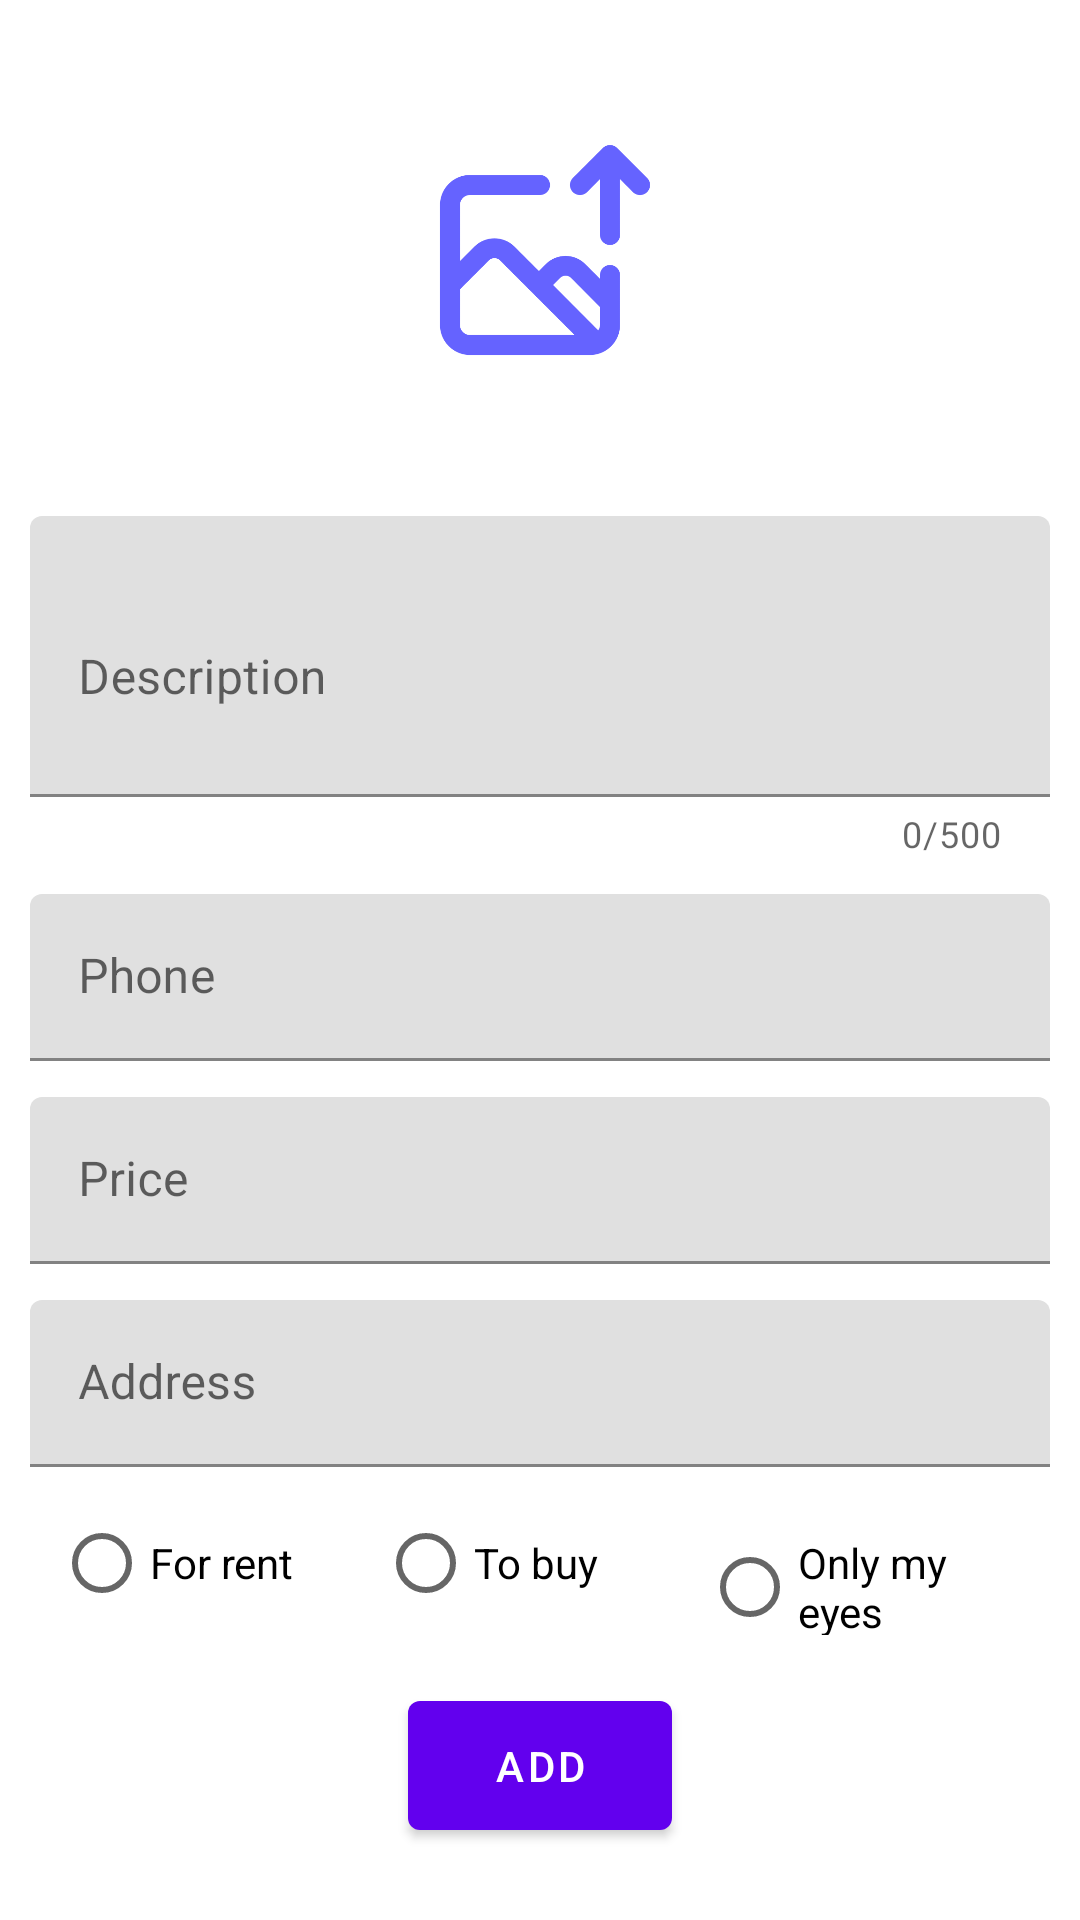

Write the Android layout XML for this screen, with the resource values it uses.
<!-- AndroidManifest.xml: application theme Theme.Ads -->
<!-- res/layout/fragment_add_new_ad.xml -->
<?xml version="1.0" encoding="utf-8"?>
<androidx.constraintlayout.widget.ConstraintLayout xmlns:android="http://schemas.android.com/apk/res/android"
    xmlns:app="http://schemas.android.com/apk/res-auto"
    xmlns:tools="http://schemas.android.com/tools"
    android:layout_width="match_parent"
    android:layout_height="match_parent"
    android:padding="10dp"
    tools:context=".ui.AddNewAdFragment">

    <ImageView
        android:id="@+id/imageAd"
        android:layout_width="match_parent"
        android:layout_height="150dp"
        app:layout_constraintTop_toTopOf="parent" />

    <View
        android:id="@+id/viewUploadImage"
        android:layout_width="80dp"
        android:layout_height="80dp"
        android:background="@drawable/image_upload_icon"
        app:layout_constraintBottom_toBottomOf="@id/imageAd"
        app:layout_constraintEnd_toEndOf="@id/imageAd"
        app:layout_constraintStart_toStartOf="@id/imageAd"
        app:layout_constraintTop_toTopOf="@id/imageAd" />

    <com.google.android.material.textfield.TextInputLayout
        android:id="@+id/editTextDescriptionContainer"
        android:layout_width="match_parent"
        android:layout_height="wrap_content"
        android:layout_marginVertical="12dp"
        android:hint="Description"
        app:counterEnabled="true"
        app:counterMaxLength="500"
        app:endIconMode="clear_text"
        app:layout_constraintTop_toBottomOf="@id/imageAd">

        <com.google.android.material.textfield.TextInputEditText
            android:id="@+id/editTextDescription"
            android:layout_width="match_parent"
            android:layout_height="match_parent"
            android:autoSizeTextType="uniform"
            android:inputType="textMultiLine"
            android:maxLines="5"
            android:minLines="3" />

    </com.google.android.material.textfield.TextInputLayout>

    <com.google.android.material.textfield.TextInputLayout
        android:id="@+id/editTextPhoneContainer"
        android:layout_width="match_parent"
        android:layout_height="wrap_content"
        android:layout_marginVertical="12dp"
        android:hint="Phone"
        app:endIconMode="clear_text"
        app:layout_constraintTop_toBottomOf="@id/editTextDescriptionContainer">

        <com.google.android.material.textfield.TextInputEditText
            android:id="@+id/editTextPhone"
            android:layout_width="match_parent"
            android:layout_height="match_parent"
            android:autoSizeTextType="uniform"
            android:inputType="phone" />

    </com.google.android.material.textfield.TextInputLayout>

    <com.google.android.material.textfield.TextInputLayout
        android:id="@+id/editTextPriceContainer"
        android:layout_width="match_parent"
        android:layout_height="wrap_content"
        android:layout_marginVertical="12dp"
        android:hint="Price"
        app:endIconMode="clear_text"
        app:layout_constraintTop_toBottomOf="@id/editTextPhoneContainer">

        <com.google.android.material.textfield.TextInputEditText
            android:id="@+id/editTextPrice"
            android:layout_width="match_parent"
            android:layout_height="match_parent"
            android:autoSizeTextType="uniform"
            android:inputType="numberDecimal" />

    </com.google.android.material.textfield.TextInputLayout>

    <com.google.android.material.textfield.TextInputLayout
        android:id="@+id/editTextAddressContainer"
        android:layout_width="match_parent"
        android:layout_height="wrap_content"
        android:layout_marginVertical="12dp"
        android:hint="Address"
        app:endIconMode="clear_text"
        app:layout_constraintTop_toBottomOf="@id/editTextPriceContainer">

        <com.google.android.material.textfield.TextInputEditText
            android:id="@+id/editTextAddress"
            android:layout_width="match_parent"
            android:layout_height="match_parent"
            android:autoSizeTextType="uniform"
            android:inputType="textPostalAddress" />

    </com.google.android.material.textfield.TextInputLayout>

    <RadioGroup
        android:id="@+id/radioGroup"
        android:layout_width="match_parent"
        android:layout_height="wrap_content"
        android:layout_margin="8dp"
        android:orientation="horizontal"
        app:layout_constraintTop_toBottomOf="@id/editTextAddressContainer">

        <RadioButton
            android:id="@+id/radioForRent"
            android:layout_width="0dp"
            android:layout_height="wrap_content"
            android:layout_weight="1"
            android:text="For rent" />

        <RadioButton
            android:id="@+id/radioToBuy"
            android:layout_width="0dp"
            android:layout_height="wrap_content"
            android:layout_weight="1"
            android:text="To buy" />

        <RadioButton
            android:id="@+id/radioOnlyMyEyes"
            android:layout_width="0dp"
            android:layout_height="wrap_content"
            android:layout_weight="1"
            android:text="Only my eyes" />

    </RadioGroup>

    <com.google.android.material.button.MaterialButton
        android:layout_width="wrap_content"
        android:layout_height="wrap_content"
        app:layout_constraintTop_toBottomOf="@id/radioGroup"
        app:layout_constraintStart_toStartOf="parent"
        app:layout_constraintEnd_toEndOf="parent"
        android:layout_margin="16dp"
        android:padding="12dp"
        android:text="add"
        android:id="@+id/btnAdd"/>


</androidx.constraintlayout.widget.ConstraintLayout>
<!-- resources referenced by this layout -->
<resources>
  <!-- drawable image_upload_icon: png bitmap (drawable, 6267 bytes) -->
  <style name="Theme.Ads" parent="Theme.MaterialComponents.DayNight.NoActionBar">
          
          <item name="colorPrimary">@color/purple_500</item>
          <item name="colorPrimaryVariant">@color/purple_700</item>
          <item name="colorOnPrimary">@color/white</item>
          
          <item name="colorSecondary">@color/teal_200</item>
          <item name="colorSecondaryVariant">@color/teal_700</item>
          <item name="colorOnSecondary">@color/black</item>
          
          <item name="android:statusBarColor">?attr/colorPrimaryVariant</item>
          
      </style>
  <!-- not gathered from this repository: default colours our renderer supplied (Android Studio template values) -->
  <color name="purple_500">#FF6200EE</color>
  <color name="purple_700">#FF3700B3</color>
  <color name="teal_200">#FF03DAC5</color>
  <color name="teal_700">#FF018786</color>
  <color name="black">#FF000000</color>
  <color name="white">#FFFFFFFF</color>
</resources>
